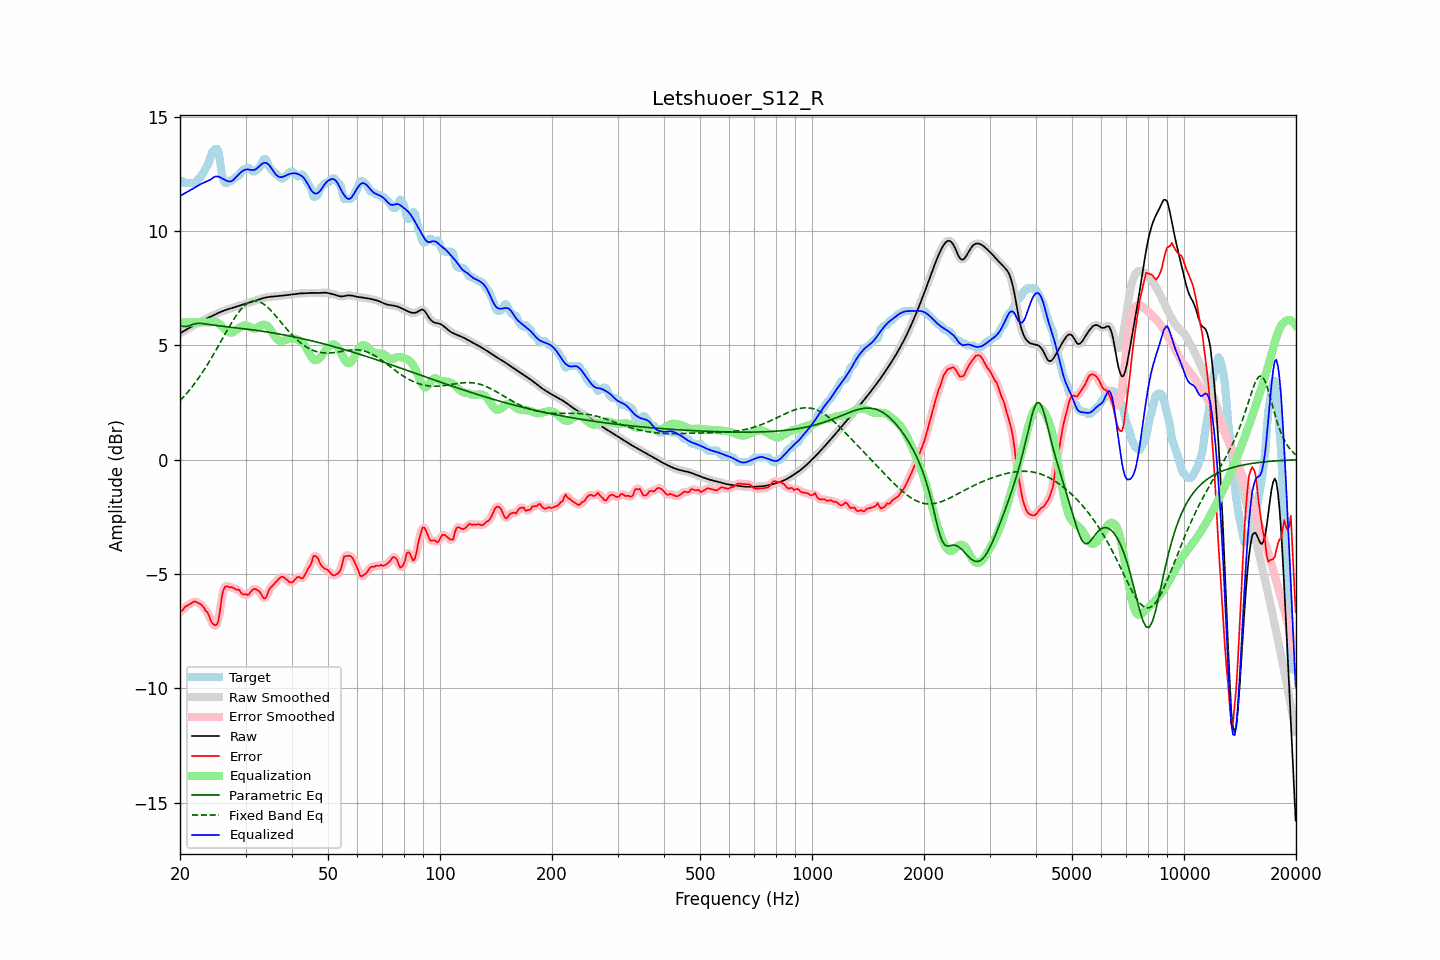

Values plotted in this chart, from the file beside it:
frequency, raw, error, smoothed, error_smoothed, equalization, parametric_eq, fixed_band_eq, equalized_raw, equalized_smoothed, target
20.00, 5.52, -6.64, 5.52, -6.66, 6.00, 5.84, 2.58, 11.52, 11.52, 12.16
20.20, 5.56, -6.63, 5.56, -6.59, 6.00, 5.83, 2.65, 11.56, 11.56, 12.19
20.40, 5.61, -6.55, 5.61, -6.53, 6.00, 5.82, 2.72, 11.61, 11.61, 12.16
20.61, 5.65, -6.44, 5.65, -6.47, 6.00, 5.82, 2.80, 11.65, 11.65, 12.09
20.81, 5.69, -6.41, 5.69, -6.41, 6.00, 5.83, 2.88, 11.69, 11.69, 12.09
21.02, 5.73, -6.37, 5.73, -6.36, 6.00, 5.84, 2.97, 11.73, 11.73, 12.09
21.23, 5.77, -6.33, 5.77, -6.33, 6.00, 5.86, 3.05, 11.77, 11.77, 12.09
21.44, 5.81, -6.28, 5.81, -6.28, 6.00, 5.89, 3.14, 11.81, 11.81, 12.09
21.66, 5.85, -6.24, 5.85, -6.24, 6.00, 5.91, 3.23, 11.85, 11.85, 12.09
21.87, 5.89, -6.20, 5.89, -6.22, 6.00, 5.93, 3.32, 11.89, 11.89, 12.09
22.09, 5.93, -6.22, 5.93, -6.22, 6.00, 5.95, 3.41, 11.93, 11.93, 12.16
22.31, 5.97, -6.26, 5.97, -6.25, 6.00, 5.96, 3.51, 11.97, 11.97, 12.23
22.54, 6.01, -6.29, 6.01, -6.29, 6.00, 5.96, 3.61, 12.01, 12.01, 12.30
22.76, 6.05, -6.33, 6.05, -6.34, 6.00, 5.96, 3.71, 12.05, 12.05, 12.38
22.99, 6.08, -6.40, 6.08, -6.41, 6.00, 5.95, 3.82, 12.08, 12.08, 12.49
23.22, 6.12, -6.49, 6.12, -6.49, 6.00, 5.94, 3.93, 12.12, 12.12, 12.60
23.45, 6.15, -6.61, 6.15, -6.58, 6.00, 5.93, 4.04, 12.15, 12.15, 12.76
23.69, 6.18, -6.67, 6.18, -6.70, 6.00, 5.92, 4.15, 12.18, 12.18, 12.85
23.92, 6.21, -6.80, 6.21, -6.84, 6.00, 5.91, 4.26, 12.21, 12.21, 13.02
24.16, 6.24, -7.01, 6.24, -6.99, 6.00, 5.90, 4.38, 12.24, 12.24, 13.25
24.40, 6.28, -7.15, 6.28, -7.13, 6.02, 5.89, 4.50, 12.30, 12.30, 13.43
24.65, 6.31, -7.22, 6.31, -7.23, 6.03, 5.88, 4.62, 12.35, 12.35, 13.53
24.89, 6.35, -7.24, 6.35, -7.27, 6.03, 5.87, 4.74, 12.38, 12.38, 13.59
25.14, 6.38, -7.21, 6.38, -7.19, 6.00, 5.86, 4.86, 12.38, 12.38, 13.59
25.39, 6.42, -7.01, 6.42, -6.93, 5.95, 5.85, 4.99, 12.37, 12.37, 13.43
25.65, 6.45, -6.54, 6.45, -6.52, 5.89, 5.84, 5.11, 12.35, 12.35, 12.99
25.91, 6.48, -6.00, 6.48, -6.08, 5.83, 5.83, 5.24, 12.31, 12.31, 12.48
26.16, 6.51, -5.70, 6.51, -5.73, 5.76, 5.83, 5.36, 12.27, 12.27, 12.21
26.43, 6.53, -5.56, 6.53, -5.56, 5.70, 5.82, 5.49, 12.23, 12.23, 12.09
26.69, 6.55, -5.54, 6.55, -5.53, 5.64, 5.81, 5.61, 12.19, 12.19, 12.09
26.96, 6.58, -5.55, 6.58, -5.55, 5.59, 5.80, 5.74, 12.17, 12.17, 12.13
27.23, 6.60, -5.59, 6.60, -5.57, 5.56, 5.79, 5.85, 12.16, 12.16, 12.19
27.50, 6.62, -5.57, 6.62, -5.59, 5.55, 5.79, 5.97, 12.17, 12.17, 12.19
27.77, 6.64, -5.60, 6.64, -5.61, 5.57, 5.78, 6.09, 12.22, 12.22, 12.25
28.05, 6.67, -5.64, 6.66, -5.64, 5.63, 5.77, 6.20, 12.29, 12.29, 12.30
28.33, 6.69, -5.69, 6.69, -5.66, 5.68, 5.76, 6.30, 12.37, 12.37, 12.37
28.62, 6.71, -5.68, 6.71, -5.69, 5.73, 5.75, 6.40, 12.44, 12.44, 12.39
28.90, 6.73, -5.71, 6.73, -5.75, 5.77, 5.75, 6.49, 12.50, 12.50, 12.44
29.19, 6.75, -5.83, 6.75, -5.81, 5.82, 5.74, 6.58, 12.57, 12.57, 12.59
29.48, 6.78, -5.89, 6.78, -5.86, 5.85, 5.73, 6.65, 12.62, 12.62, 12.66
29.78, 6.80, -5.89, 6.80, -5.90, 5.87, 5.72, 6.73, 12.66, 12.66, 12.69
30.08, 6.82, -5.89, 6.82, -5.91, 5.87, 5.71, 6.78, 12.69, 12.69, 12.71
30.38, 6.84, -5.92, 6.84, -5.90, 5.85, 5.70, 6.84, 12.69, 12.69, 12.77
30.68, 6.87, -5.88, 6.87, -5.86, 5.82, 5.69, 6.87, 12.68, 12.69, 12.75
30.99, 6.89, -5.78, 6.89, -5.79, 5.78, 5.68, 6.91, 12.67, 12.67, 12.67
31.30, 6.91, -5.70, 6.91, -5.71, 5.75, 5.68, 6.93, 12.66, 12.66, 12.61
31.61, 6.94, -5.66, 6.94, -5.66, 5.73, 5.67, 6.94, 12.67, 12.67, 12.59
31.93, 6.96, -5.66, 6.96, -5.66, 5.73, 5.66, 6.94, 12.69, 12.69, 12.62
32.24, 6.98, -5.70, 6.98, -5.69, 5.76, 5.65, 6.93, 12.74, 12.74, 12.68
32.57, 7.00, -5.75, 7.00, -5.75, 5.81, 5.64, 6.91, 12.81, 12.81, 12.75
32.89, 7.02, -5.82, 7.02, -5.85, 5.85, 5.63, 6.88, 12.88, 12.88, 12.84
33.22, 7.04, -5.96, 7.04, -5.96, 5.89, 5.62, 6.85, 12.93, 12.93, 13.00
33.55, 7.07, -6.07, 7.07, -6.05, 5.91, 5.61, 6.80, 12.97, 12.97, 13.13
33.89, 7.08, -6.07, 7.08, -6.05, 5.90, 5.59, 6.75, 12.98, 12.98, 13.15
34.23, 7.10, -5.97, 7.10, -5.94, 5.86, 5.58, 6.69, 12.96, 12.96, 13.07
34.57, 7.11, -5.76, 7.11, -5.79, 5.80, 5.57, 6.63, 12.91, 12.91, 12.87
34.92, 7.12, -5.63, 7.12, -5.65, 5.71, 5.56, 6.56, 12.83, 12.83, 12.75
35.27, 7.13, -5.55, 7.13, -5.54, 5.61, 5.55, 6.48, 12.73, 12.73, 12.68
35.62, 7.13, -5.48, 7.13, -5.47, 5.49, 5.54, 6.41, 12.63, 12.63, 12.61
35.97, 7.14, -5.40, 7.14, -5.40, 5.39, 5.53, 6.33, 12.52, 12.52, 12.54
... 635 more rows
